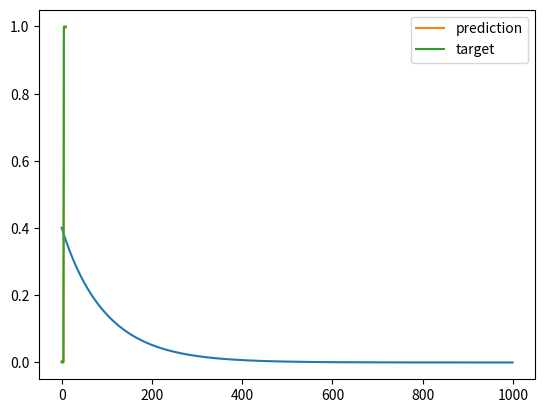

Python code for this plot:
# -*- coding: utf-8 -*-
"""
Created on Tue May 27 00:58:19 2020

@author: Priyanshu Kumawat
"""

import numpy as np
import matplotlib.pyplot as plt

N = 10
D = 3
X = np.zeros((N, D))
X[:,0] = 1 # bias term
X[:5,1] = 1
X[5:,2] = 1
Y = np.array([0]*5 + [1]*5)

# print X so you know what it looks like
print("X:", X)


# w = np.linalg.solve(X.T.dot(X), X.T.dot(Y))

# gradient descent
costs = [] # keep track of squared error cost
w = np.random.randn(D) / np.sqrt(D) # randomly initialize w
learning_rate = 0.001
for t in range(1000):
  # update w
  Yhat = X.dot(w)
  delta = Yhat - Y
  w = w - learning_rate*X.T.dot(delta)

  # find and store the cost
  mse = delta.dot(delta) / N
  costs.append(mse)

# plot the costs
plt.plot(costs)
plt.show()

print("final w:", w)

# plot prediction vs target
plt.plot(Yhat, label='prediction')
plt.plot(Y, label='target')
plt.legend()
plt.show()